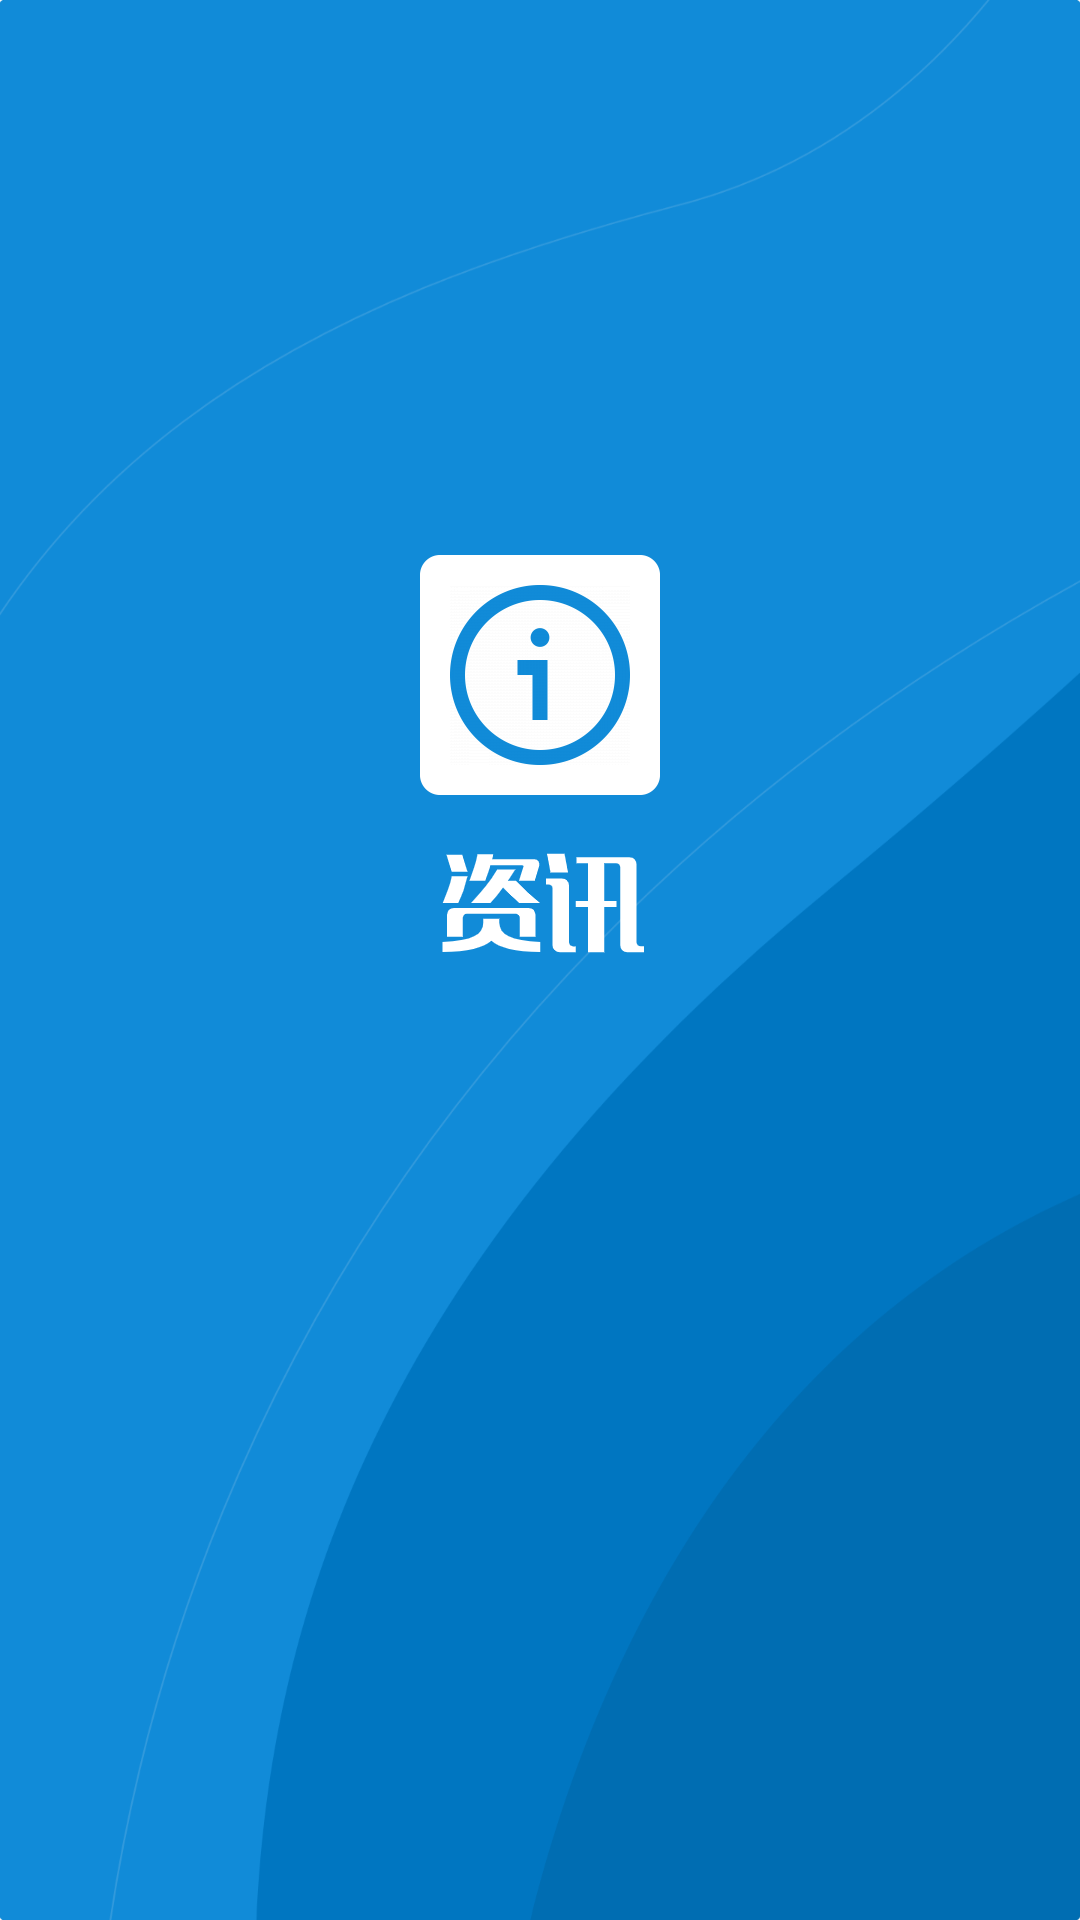

Android layout source for this screen:
<!-- AndroidManifest.xml: activity theme SplashTheme -->
<!-- res/layout/activity_splash.xml -->
<?xml version="1.0" encoding="utf-8"?>
<LinearLayout xmlns:android="http://schemas.android.com/apk/res/android"
        xmlns:tools="http://schemas.android.com/tools"
        xmlns:app="http://schemas.android.com/apk/res-auto"
        android:layout_width="match_parent"
        android:layout_height="match_parent"
        tools:context=".activity.SplashActivity">

    <FrameLayout
            android:id="@+id/frame_sp"
            android:layout_width="match_parent"
            android:layout_height="match_parent"/>

</LinearLayout>
<!-- resources referenced by this layout -->
<resources>
  <style name="SplashTheme" parent="AppTheme">
          <item name="windowNoTitle">true</item>
          <item name="android:windowFullscreen">true</item>
          <item name="android:windowBackground">@drawable/layer_splash</item>
      </style>
  <style name="AppTheme" parent="BaseAppTheme">
          <item name="android:windowBackground">@color/colorBaseBg</item>
      </style>
  <!-- drawable layer_splash (drawable) -->
  <?xml version="1.0" encoding="utf-8"?>
  <layer-list xmlns:android="http://schemas.android.com/apk/res/android">
  
      <item>
          <shape android:shape="rectangle">
              <solid android:color="@color/white" />
          </shape>
      </item>
  
      <item
          android:gravity="top|fill_horizontal|fill_vertical">
          <bitmap
              android:gravity="fill_horizontal|fill_vertical"
              android:src="@drawable/ic_splash3"/>
  
      </item>
  
      <item
          android:top="@dimen/dp_185"
          android:gravity="top|center_horizontal">
          <bitmap
              android:gravity="center"
              android:src="@drawable/ic_splash1" />
      </item>
  
      <item
          android:top="@dimen/dp_280"
              android:bottom="@dimen/dp_60"
          android:gravity="top|center_horizontal">
          <bitmap
              android:gravity="top"
              android:src="@drawable/ic_splash2" />
      </item>
  
  </layer-list>
  <style name="BaseAppTheme" parent="Theme.AppCompat.Light.NoActionBar">
          
          <item name="colorPrimary">@color/colorPrimary</item>
          <item name="colorPrimaryDark">@color/colorPrimaryDark</item>
          <item name="colorAccent">@color/colorAccent</item>
          
          <item name="colorSecondary">@color/teal_200</item>
          <item name="colorSecondaryVariant">@color/teal_700</item>
          <item name="colorOnSecondary">@color/black</item>
          
          <item name="android:statusBarColor">@color/colorStatus</item>
          
          <item name="android:includeFontPadding">false</item>
      </style>
  <color name="colorBaseBg">#F6F6F6</color>
  <color name="white">#FFFFFFFF</color>
  <!-- drawable ic_splash3: png bitmap (drawable-xxhdpi, 112251 bytes) -->
  <dimen name="dp_185">185dp</dimen>
  <!-- drawable ic_splash1: png bitmap (drawable-xxhdpi, 11019 bytes) -->
  <dimen name="dp_280">280dp</dimen>
  <dimen name="dp_60">60dp</dimen>
  <!-- drawable ic_splash2: png bitmap (drawable-xxhdpi, 4959 bytes) -->
  <color name="colorPrimary">#118BD8</color>
  <color name="colorPrimaryDark">#308CF4</color>
  <color name="colorAccent">@color/colorPrimary</color>
  <color name="teal_200">#FF03DAC5</color>
  <color name="teal_700">#FF018786</color>
  <color name="black">#FF000000</color>
  <color name="colorStatus">@color/white</color>
</resources>
